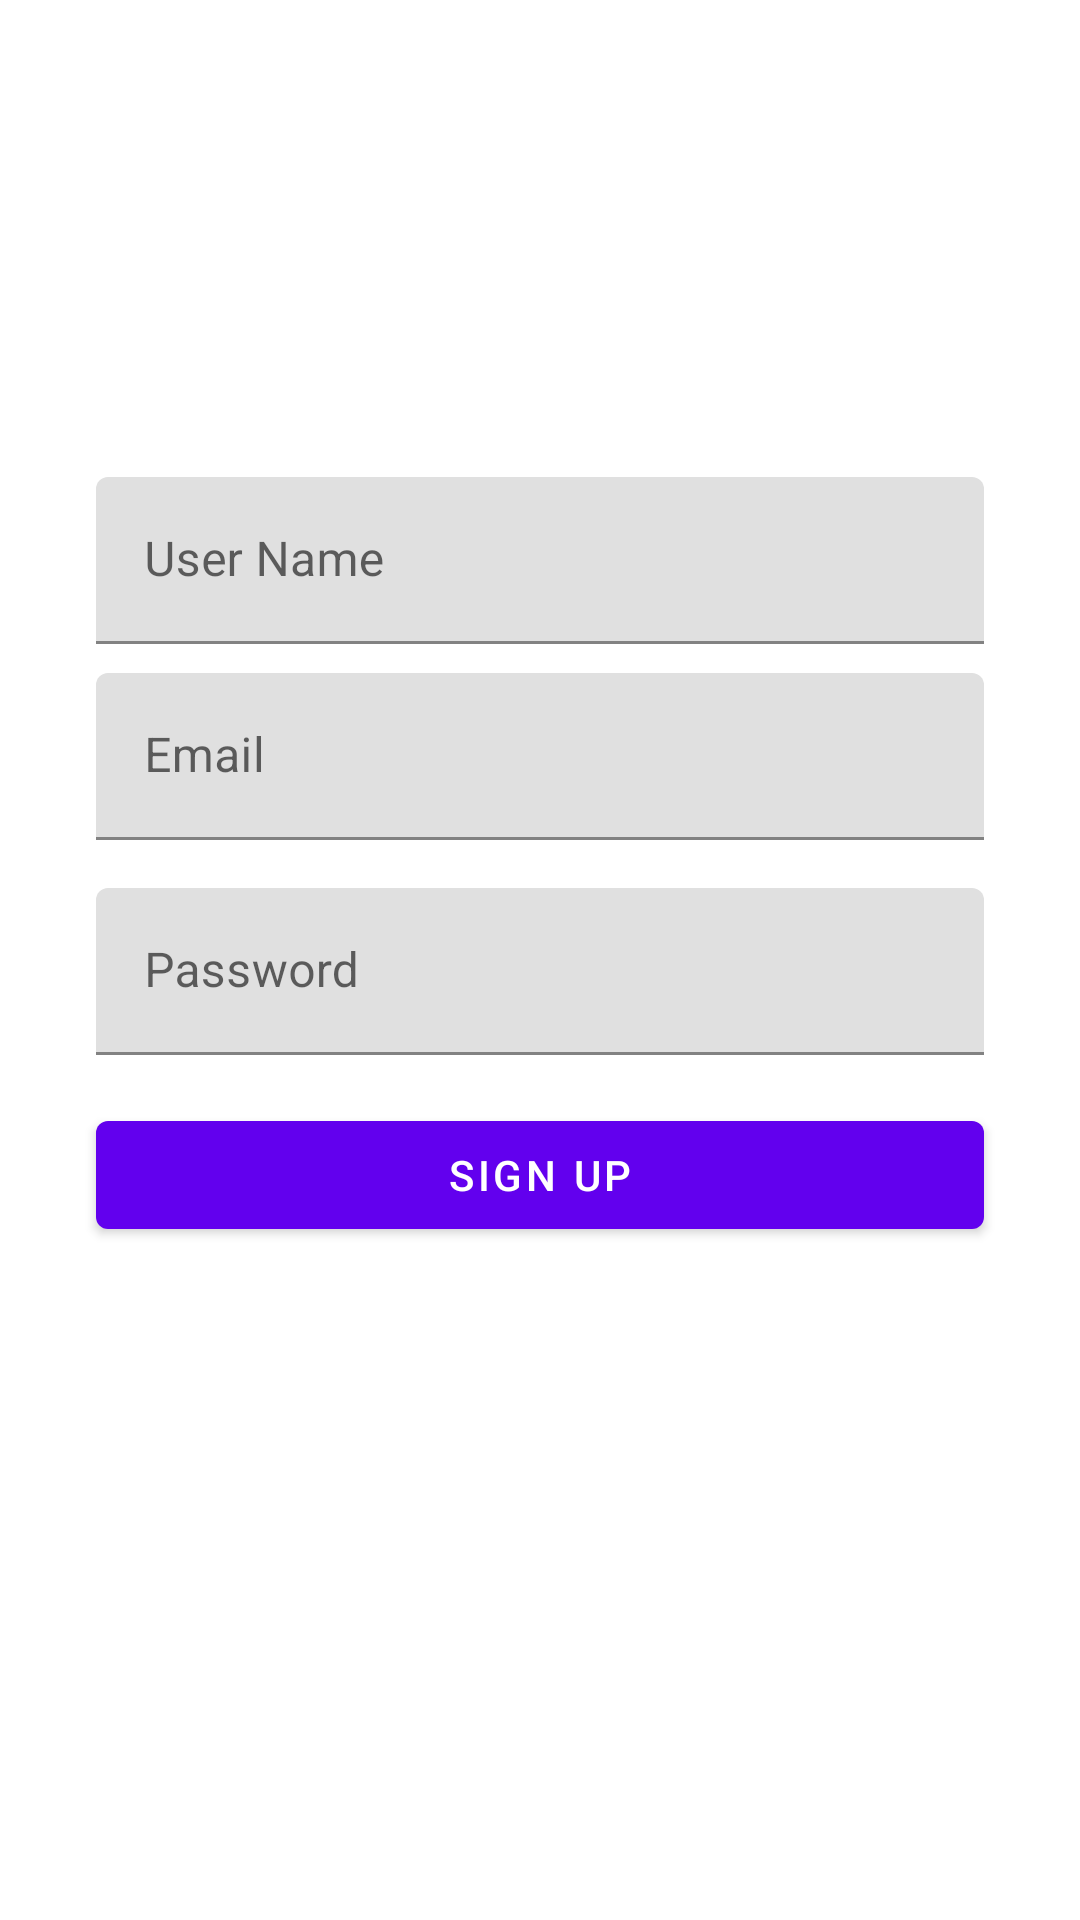

The Android layout XML behind this screen, and the referenced resources:
<!-- AndroidManifest.xml: application theme Theme.Philomathy -->
<!-- res/layout/activity_sign_up.xml -->
<?xml version="1.0" encoding="utf-8"?>
<androidx.constraintlayout.widget.ConstraintLayout xmlns:android="http://schemas.android.com/apk/res/android"
    xmlns:app="http://schemas.android.com/apk/res-auto"
    xmlns:tools="http://schemas.android.com/tools"
    android:layout_width="match_parent"
    android:layout_height="match_parent"
    tools:context=".SignUp">


    <com.google.android.material.button.MaterialButton
        android:id="@+id/signupButton"
        android:layout_width="match_parent"
        android:layout_height="wrap_content"
        android:layout_marginStart="32dp"
        android:layout_marginTop="16dp"
        android:layout_marginEnd="32dp"
        android:text="@string/sign_up"
        app:layout_constraintBottom_toBottomOf="parent"
        app:layout_constraintEnd_toEndOf="parent"
        app:layout_constraintStart_toStartOf="parent"
        app:layout_constraintTop_toBottomOf="@+id/textPasswordInput" />

    <com.google.android.material.textfield.TextInputLayout
        android:id="@+id/textUsername1Layout"
        android:layout_width="match_parent"
        android:layout_height="wrap_content"
        android:layout_marginStart="32dp"
        android:layout_marginEnd="32dp"
        android:hint="@string/user_name"
        app:layout_constraintBottom_toTopOf="@+id/textUsernameLayout"
        app:layout_constraintEnd_toEndOf="parent"
        app:layout_constraintHorizontal_bias="0.0"
        app:layout_constraintStart_toStartOf="parent"
        app:layout_constraintTop_toTopOf="parent"
        app:layout_constraintVertical_bias="0.943"
        app:layout_constraintVertical_chainStyle="packed">

        <com.google.android.material.textfield.TextInputEditText
            android:id="@+id/usernameinput"
            android:layout_width="match_parent"
            android:layout_height="wrap_content"

            android:inputType="text" />
    </com.google.android.material.textfield.TextInputLayout>

    <com.google.android.material.textfield.TextInputLayout
        android:id="@+id/textUsernameLayout"
        android:layout_width="match_parent"
        android:layout_height="wrap_content"
        android:layout_marginStart="32dp"
        android:layout_marginEnd="32dp"
        android:hint="@string/email"
        app:layout_constraintBottom_toTopOf="@+id/textPasswordInput"
        app:layout_constraintEnd_toEndOf="parent"
        app:layout_constraintStart_toStartOf="parent"
        app:layout_constraintTop_toTopOf="parent"
        app:layout_constraintVertical_chainStyle="packed">

        <com.google.android.material.textfield.TextInputEditText
            android:id="@+id/loginInput"
            android:layout_width="match_parent"
            android:layout_height="wrap_content"

            android:inputType="textEmailAddress" />

    </com.google.android.material.textfield.TextInputLayout>

    <com.google.android.material.textfield.TextInputLayout
        android:id="@+id/textPasswordInput"
        android:layout_width="match_parent"
        android:layout_height="wrap_content"
        android:layout_marginStart="32dp"
        android:layout_marginTop="16dp"
        android:layout_marginEnd="32dp"
        android:hint="@string/password"
        app:layout_constraintBottom_toTopOf="@+id/signupButton"
        app:layout_constraintEnd_toEndOf="parent"
        app:layout_constraintStart_toStartOf="parent"
        app:layout_constraintTop_toBottomOf="@+id/textUsernameLayout">

        <com.google.android.material.textfield.TextInputEditText
            android:id="@+id/passwordInput"
            android:layout_width="match_parent"
            android:layout_height="wrap_content"

            android:inputType="textPassword" />

    </com.google.android.material.textfield.TextInputLayout>


</androidx.constraintlayout.widget.ConstraintLayout>
<!-- resources referenced by this layout -->
<resources>
  <string name="email">Email</string>
  <string name="password">Password</string>
  <string name="sign_up">Sign Up</string>
  <string name="user_name">User Name</string>
  <style name="Theme.Philomathy" parent="Theme.MaterialComponents.DayNight.DarkActionBar">
          
          <item name="colorPrimary">@color/purple_500</item>
          <item name="colorPrimaryVariant">@color/purple_700</item>
          <item name="colorOnPrimary">@color/white</item>
          
          <item name="colorSecondary">@color/teal_200</item>
          <item name="colorSecondaryVariant">@color/teal_700</item>
          <item name="colorOnSecondary">@color/black</item>
          
          <item name="android:statusBarColor" tools:targetApi="l">?attr/colorPrimaryVariant</item>
          
      </style>
  <color name="purple_500">#FF6200EE</color>
  <color name="purple_700">#FF3700B3</color>
  <color name="white">#FFFFFFFF</color>
  <color name="teal_200">#FF03DAC5</color>
  <color name="teal_700">#FF018786</color>
  <color name="black">#FF000000</color>
</resources>
